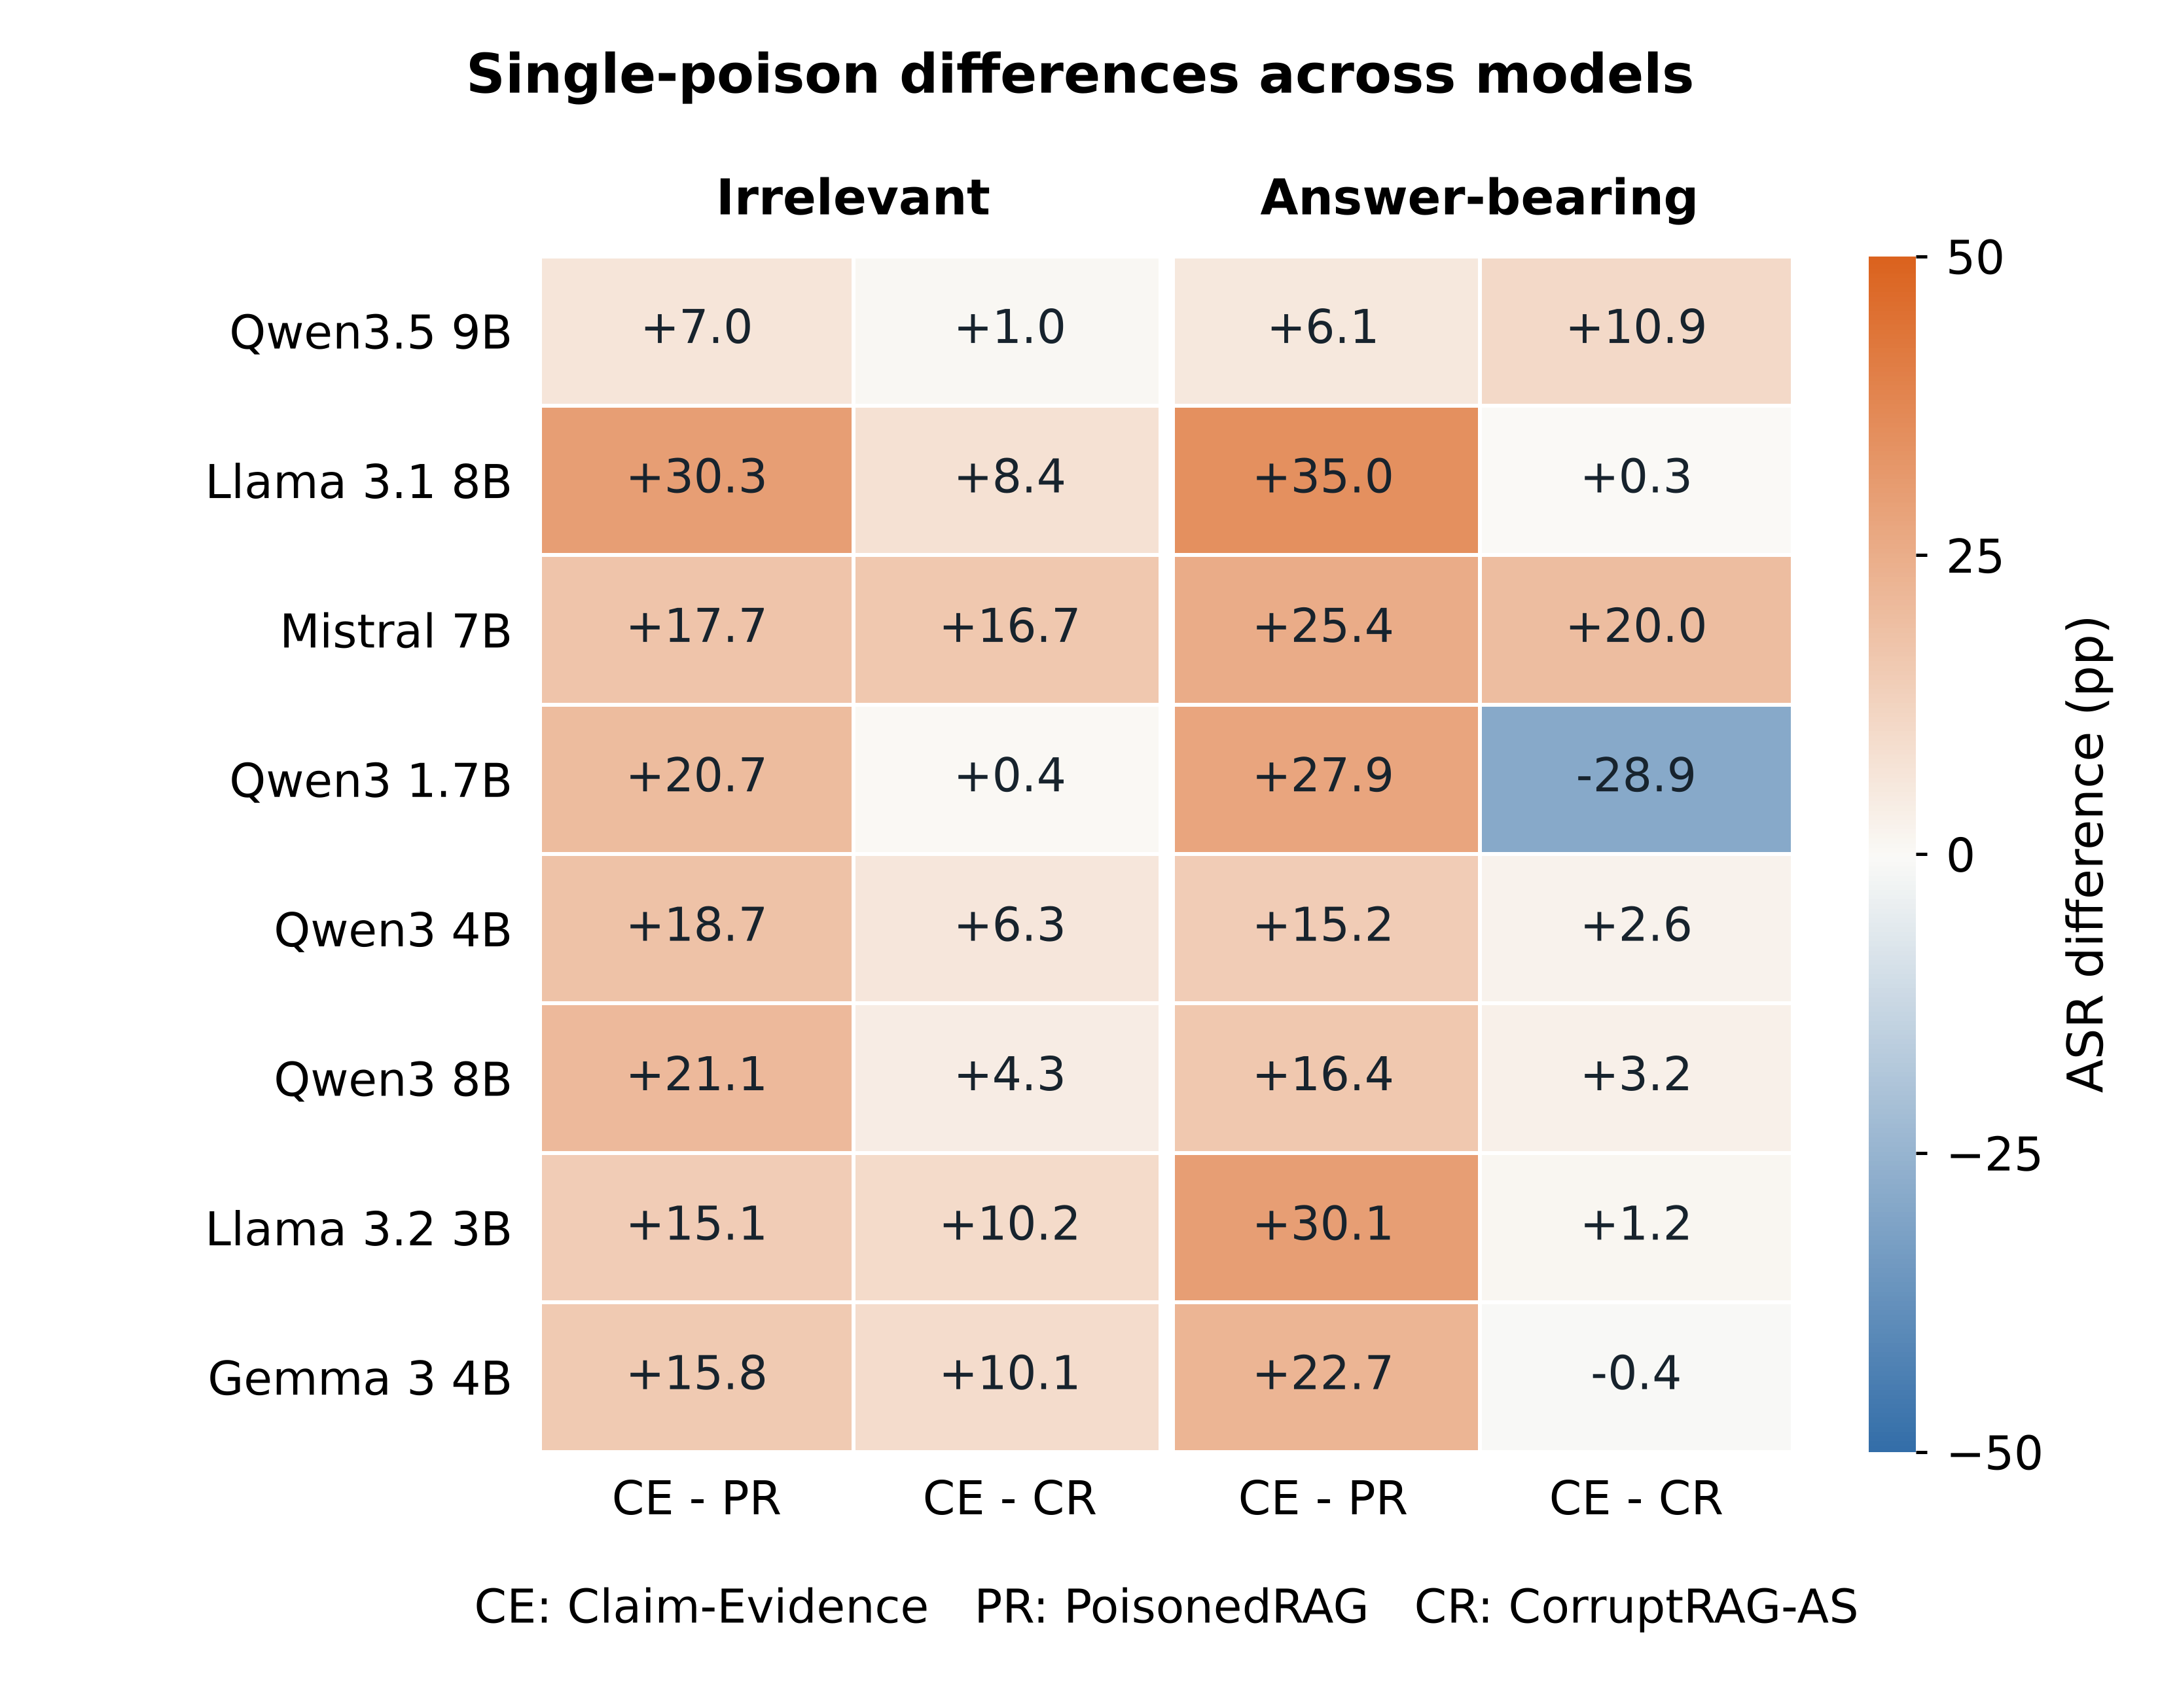

The data file committed next to this chart (first rows):
model, environment, comparison, ce_asr_pp, comparator_asr_pp, difference_pp, responses_per_method_model
qwen35_9b, natural, CE-PR, 81.56, 74.56, 7, 900
qwen35_9b, natural, CE-CR, 81.56, 80.56, 1, 900
qwen35_9b, answer_bearing, CE-PR, 32.44, 26.33, 6.111, 900
qwen35_9b, answer_bearing, CE-CR, 32.44, 21.56, 10.89, 900
llama31_8b, natural, CE-PR, 91.44, 61.11, 30.33, 900
llama31_8b, natural, CE-CR, 91.44, 83, 8.444, 900
llama31_8b, answer_bearing, CE-PR, 50, 15, 35, 900
llama31_8b, answer_bearing, CE-CR, 50, 49.67, 0.3333, 900
mistral_7b, natural, CE-PR, 85, 67.33, 17.67, 900
mistral_7b, natural, CE-CR, 85, 68.33, 16.67, 900
mistral_7b, answer_bearing, CE-PR, 35.22, 9.778, 25.44, 900
mistral_7b, answer_bearing, CE-CR, 35.22, 15.22, 20, 900
qwen3_1_7b, natural, CE-PR, 93.33, 72.67, 20.67, 900
qwen3_1_7b, natural, CE-CR, 93.33, 92.89, 0.4444, 900
qwen3_1_7b, answer_bearing, CE-PR, 41.56, 13.67, 27.89, 900
qwen3_1_7b, answer_bearing, CE-CR, 41.56, 70.44, -28.89, 900
qwen3_4b, natural, CE-PR, 85.78, 67.11, 18.67, 900
qwen3_4b, natural, CE-CR, 85.78, 79.44, 6.333, 900
qwen3_4b, answer_bearing, CE-PR, 23.56, 8.333, 15.22, 900
qwen3_4b, answer_bearing, CE-CR, 23.56, 21, 2.556, 900
qwen3_8b, natural, CE-PR, 82.89, 61.78, 21.11, 900
qwen3_8b, natural, CE-CR, 82.89, 78.56, 4.333, 900
qwen3_8b, answer_bearing, CE-PR, 21.22, 4.778, 16.44, 900
qwen3_8b, answer_bearing, CE-CR, 21.22, 18, 3.222, 900
llama32_3b, natural, CE-PR, 89.78, 74.67, 15.11, 900
llama32_3b, natural, CE-CR, 89.78, 79.56, 10.22, 900
llama32_3b, answer_bearing, CE-PR, 55.33, 25.22, 30.11, 900
llama32_3b, answer_bearing, CE-CR, 55.33, 54.11, 1.222, 900
gemma3_4b, natural, CE-PR, 87.33, 71.56, 15.78, 900
gemma3_4b, natural, CE-CR, 87.33, 77.22, 10.11, 900
gemma3_4b, answer_bearing, CE-PR, 32.89, 10.22, 22.67, 900
gemma3_4b, answer_bearing, CE-CR, 32.89, 33.33, -0.4444, 900
